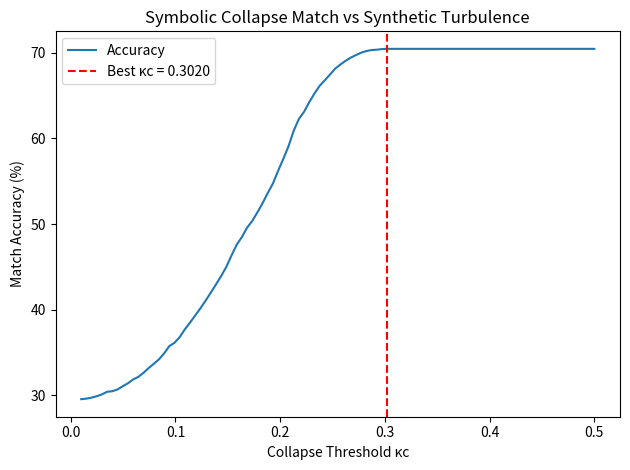

Write Python code to recreate this figure.
import numpy as np
import matplotlib.pyplot as plt
import time

# Simulated symbolic velocity field
np.random.seed(42)
N = 10000
velocity = np.random.rand(N, 2) * 100
symbolic_field = np.linalg.norm(velocity, axis=1)
symbolic_field = (symbolic_field - symbolic_field.min()) / (symbolic_field.max() - symbolic_field.min()) * 0.3

# Simulated real turbulence mask
real_turbulence = np.random.rand(N) > 0.7

kc_values = np.linspace(0.01, 0.5, 100)
best_kc = 0
best_match = 0
match_history = []

start = time.time()
for kc in kc_values:
    triggered = symbolic_field > kc
    matches = triggered == real_turbulence
    accuracy = 100 * np.sum(matches) / N
    match_history.append((kc, accuracy))
    if accuracy > best_match:
        best_match = accuracy
        best_kc = kc
end = time.time()

print(f"✓ Best match accuracy: {best_match:.2f}% at kc = {best_kc:.4f}")
print(f"✓ Sweep completed in {end - start:.2f} seconds")

kcs, matches = zip(*match_history)
plt.plot(kcs, matches, label='Accuracy')
plt.axvline(best_kc, color='r', linestyle='--', label=f'Best κc = {best_kc:.4f}')
plt.title('Symbolic Collapse Match vs Synthetic Turbulence')
plt.xlabel('Collapse Threshold κc')
plt.ylabel('Match Accuracy (%)')
plt.legend()
plt.tight_layout()
plt.savefig("Collapse_vs_RANS_kc_sweep.png")
plt.show()